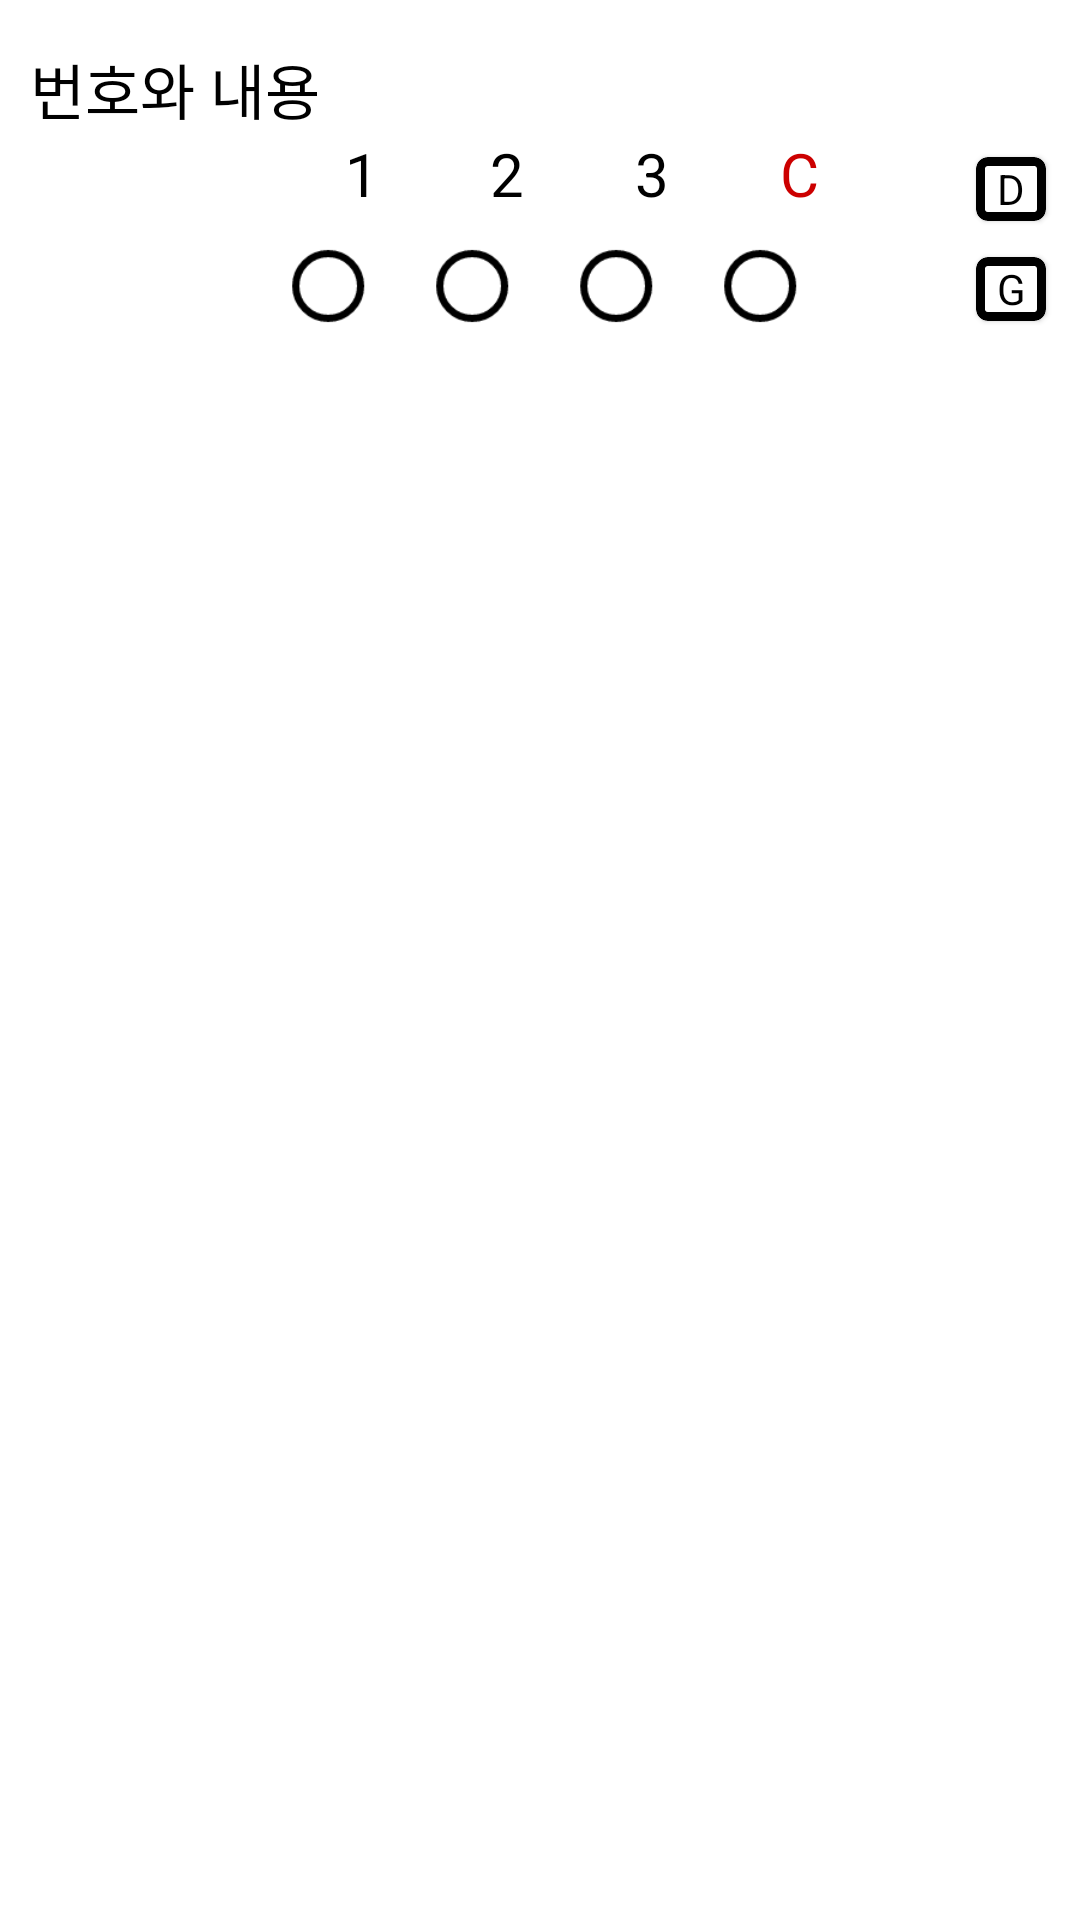

Reconstruct the res/layout file that produces this screen, plus the resources it refers to.
<!-- AndroidManifest.xml: application theme Theme.ECC_Project -->
<!-- res/layout/post_history_category.xml -->
<?xml version="1.0" encoding="utf-8"?>
<LinearLayout xmlns:android="http://schemas.android.com/apk/res/android"
    xmlns:app="http://schemas.android.com/apk/res-auto"
    android:layout_width="match_parent"
    android:layout_height="wrap_content"
    android:orientation="vertical">

    <LinearLayout
        android:layout_width="match_parent"
        android:layout_height="wrap_content"
        android:orientation="vertical">

        <TextView
            android:id="@+id/historyContent"
            android:layout_width="match_parent"
            android:layout_height="wrap_content"
            android:layout_marginStart="10dp"
            android:layout_marginTop="15dp"
            android:text="번호와 내용"
            android:textSize="20dp" />



        <androidx.constraintlayout.widget.ConstraintLayout
            android:layout_width="match_parent"
            android:layout_height="match_parent">


            <LinearLayout
                android:id="@+id/linearLayout2"
                android:layout_width="0dp"
                android:layout_height="wrap_content"
                android:orientation="horizontal"
                app:layout_constraintEnd_toStartOf="@+id/cardD"
                app:layout_constraintStart_toStartOf="parent"
                app:layout_constraintTop_toTopOf="parent">

                <TextView
                    android:layout_width="wrap_content"
                    android:layout_height="match_parent"
                    android:layout_marginLeft="115dp"
                    android:text="1"
                    android:textSize="20dp" />

                <TextView
                    android:layout_width="wrap_content"
                    android:layout_height="match_parent"
                    android:layout_marginLeft="37dp"

                    android:text="2"
                    android:textSize="20dp" />

                <TextView
                    android:layout_width="wrap_content"
                    android:layout_height="match_parent"
                    android:layout_marginLeft="37dp"
                    android:text="3"
                    android:textSize="20dp" />

                <TextView
                    android:layout_width="wrap_content"
                    android:layout_height="match_parent"
                    android:layout_marginLeft="37dp"
                    android:text="C"
                    android:textColor="@android:color/holo_red_dark"
                    android:textSize="20dp" />

            </LinearLayout>

            <LinearLayout
                android:layout_width="0dp"
                android:layout_height="match_parent"
                android:gravity="center"
                android:orientation="horizontal"
                app:layout_constraintBottom_toBottomOf="parent"
                app:layout_constraintEnd_toStartOf="@+id/cardG"
                app:layout_constraintStart_toStartOf="parent"
                app:layout_constraintTop_toBottomOf="@+id/linearLayout2">

                <RadioGroup
                    android:id="@+id/historyEvaGroup"
                    android:layout_width="wrap_content"
                    android:layout_height="wrap_content"
                    android:gravity="center"
                    android:layout_marginStart="60dp"
                    android:orientation="horizontal">

                    <RadioButton
                        android:id="@+id/historyOne"
                        android:layout_width="wrap_content"
                        android:layout_height="wrap_content"
                        android:buttonTint="@android:color/background_dark"
                        android:scaleX="1.2"
                        android:scaleY="1.2"
                        android:clickable="false"
                        />

                    <RadioButton
                        android:id="@+id/historyTwo"
                        android:layout_width="wrap_content"
                        android:layout_height="wrap_content"
                        android:buttonTint="@android:color/background_dark"
                        android:scaleX="1.2"
                        android:scaleY="1.2"
                        android:clickable="false"/>

                    <RadioButton
                        android:id="@+id/historyThree"
                        android:layout_width="wrap_content"
                        android:layout_height="wrap_content"
                        android:buttonTint="@android:color/background_dark"
                        android:scaleX="1.2"
                        android:scaleY="1.2"
                        android:clickable="false"/>

                    <RadioButton
                        android:id="@+id/historyC"
                        android:layout_width="wrap_content"
                        android:layout_height="wrap_content"
                        android:buttonTint="@android:color/background_dark"
                        android:scaleX="1.2"
                        android:scaleY="1.2"
                        android:clickable="false"/>
                </RadioGroup>
            </LinearLayout>








































            <com.google.android.material.card.MaterialCardView
                android:id="@+id/cardD"
                android:layout_width="30dp"
                android:layout_height="30dp"
                android:layout_gravity="right"
                android:layout_marginEnd="8dp"
                app:cardCornerRadius="4dp"
                app:cardUseCompatPadding="true"
                app:layout_constraintBottom_toTopOf="@+id/cardG"
                app:layout_constraintEnd_toEndOf="parent"
                app:layout_constraintTop_toTopOf="parent"
                app:strokeColor="@color/black"
                app:strokeWidth="3dp">

                <TextView
                    android:id="@+id/D"
                    android:layout_width="match_parent"
                    android:layout_height="match_parent"
                    android:gravity="center"
                    android:text="D" />

            </com.google.android.material.card.MaterialCardView>

            <com.google.android.material.card.MaterialCardView
                android:id="@+id/cardG"
                android:layout_width="30dp"
                android:layout_height="30dp"
                android:layout_gravity="right"
                android:layout_marginEnd="8dp"
                android:layout_marginBottom="8dp"
                app:cardCornerRadius="4dp"
                app:cardUseCompatPadding="true"
                app:layout_constraintBottom_toBottomOf="parent"
                app:layout_constraintEnd_toEndOf="parent"
                app:strokeColor="@color/black"
                app:strokeWidth="3dp">

                <TextView
                    android:id="@+id/G"
                    android:layout_width="match_parent"
                    android:layout_height="match_parent"
                    android:gravity="center"
                    android:text="G" />

            </com.google.android.material.card.MaterialCardView>

        </androidx.constraintlayout.widget.ConstraintLayout>

        <EditText
            android:id="@+id/historyDescriptionEditText"
            android:layout_width="300dp"
            android:layout_height="100dp"
            android:layout_gravity="center"
            android:layout_marginBottom="30dp"
            android:background="@drawable/post_history_description_bg"
            android:clickable="false"
            android:cursorVisible="false"
            android:elevation="10dp"

            android:focusable="false"
            android:hint="서술형 평가를 입력해 주세요"
            android:paddingLeft="10dp"
            android:visibility="gone" />
    </LinearLayout>

</LinearLayout>
<!-- resources referenced by this layout -->
<resources>
  <color name="black">#FF000000</color>
  <!-- drawable post_history_description_bg (drawable) -->
  <?xml version="1.0" encoding="utf-8"?>
  <shape xmlns:android="http://schemas.android.com/apk/res/android"
      android:shape="rectangle" android:thickness="0dp">
      <stroke android:width="1dp" android:color="#55000000"/>
      <solid android:color="#ffffff"/>
  </shape>
  <style name="Theme.ECC_Project" parent="Theme.MaterialComponents.DayNight.DarkActionBar">
          
          <item name="colorPrimary">@color/blue_500</item>
          <item name="colorPrimaryVariant">@color/blue_200</item>
          <item name="colorOnPrimary">@color/white</item>
          
          <item name="colorSecondary">@color/gray_200</item>
          <item name="colorSecondaryVariant">@color/gray_500</item>
          <item name="colorOnSecondary">@color/black</item>
          
          <item name="android:statusBarColor" tools:targetApi="l">?attr/colorPrimaryVariant</item>
          
          <item name="android:textColor">@color/black</item>
      </style>
  <color name="blue_500">#0071BC</color>
  <color name="blue_200">#2DA4F2</color>
  <color name="white">#FFFFFFFF</color>
  <color name="gray_200">#A3B4BF</color>
  <color name="gray_500">#778995</color>
</resources>
